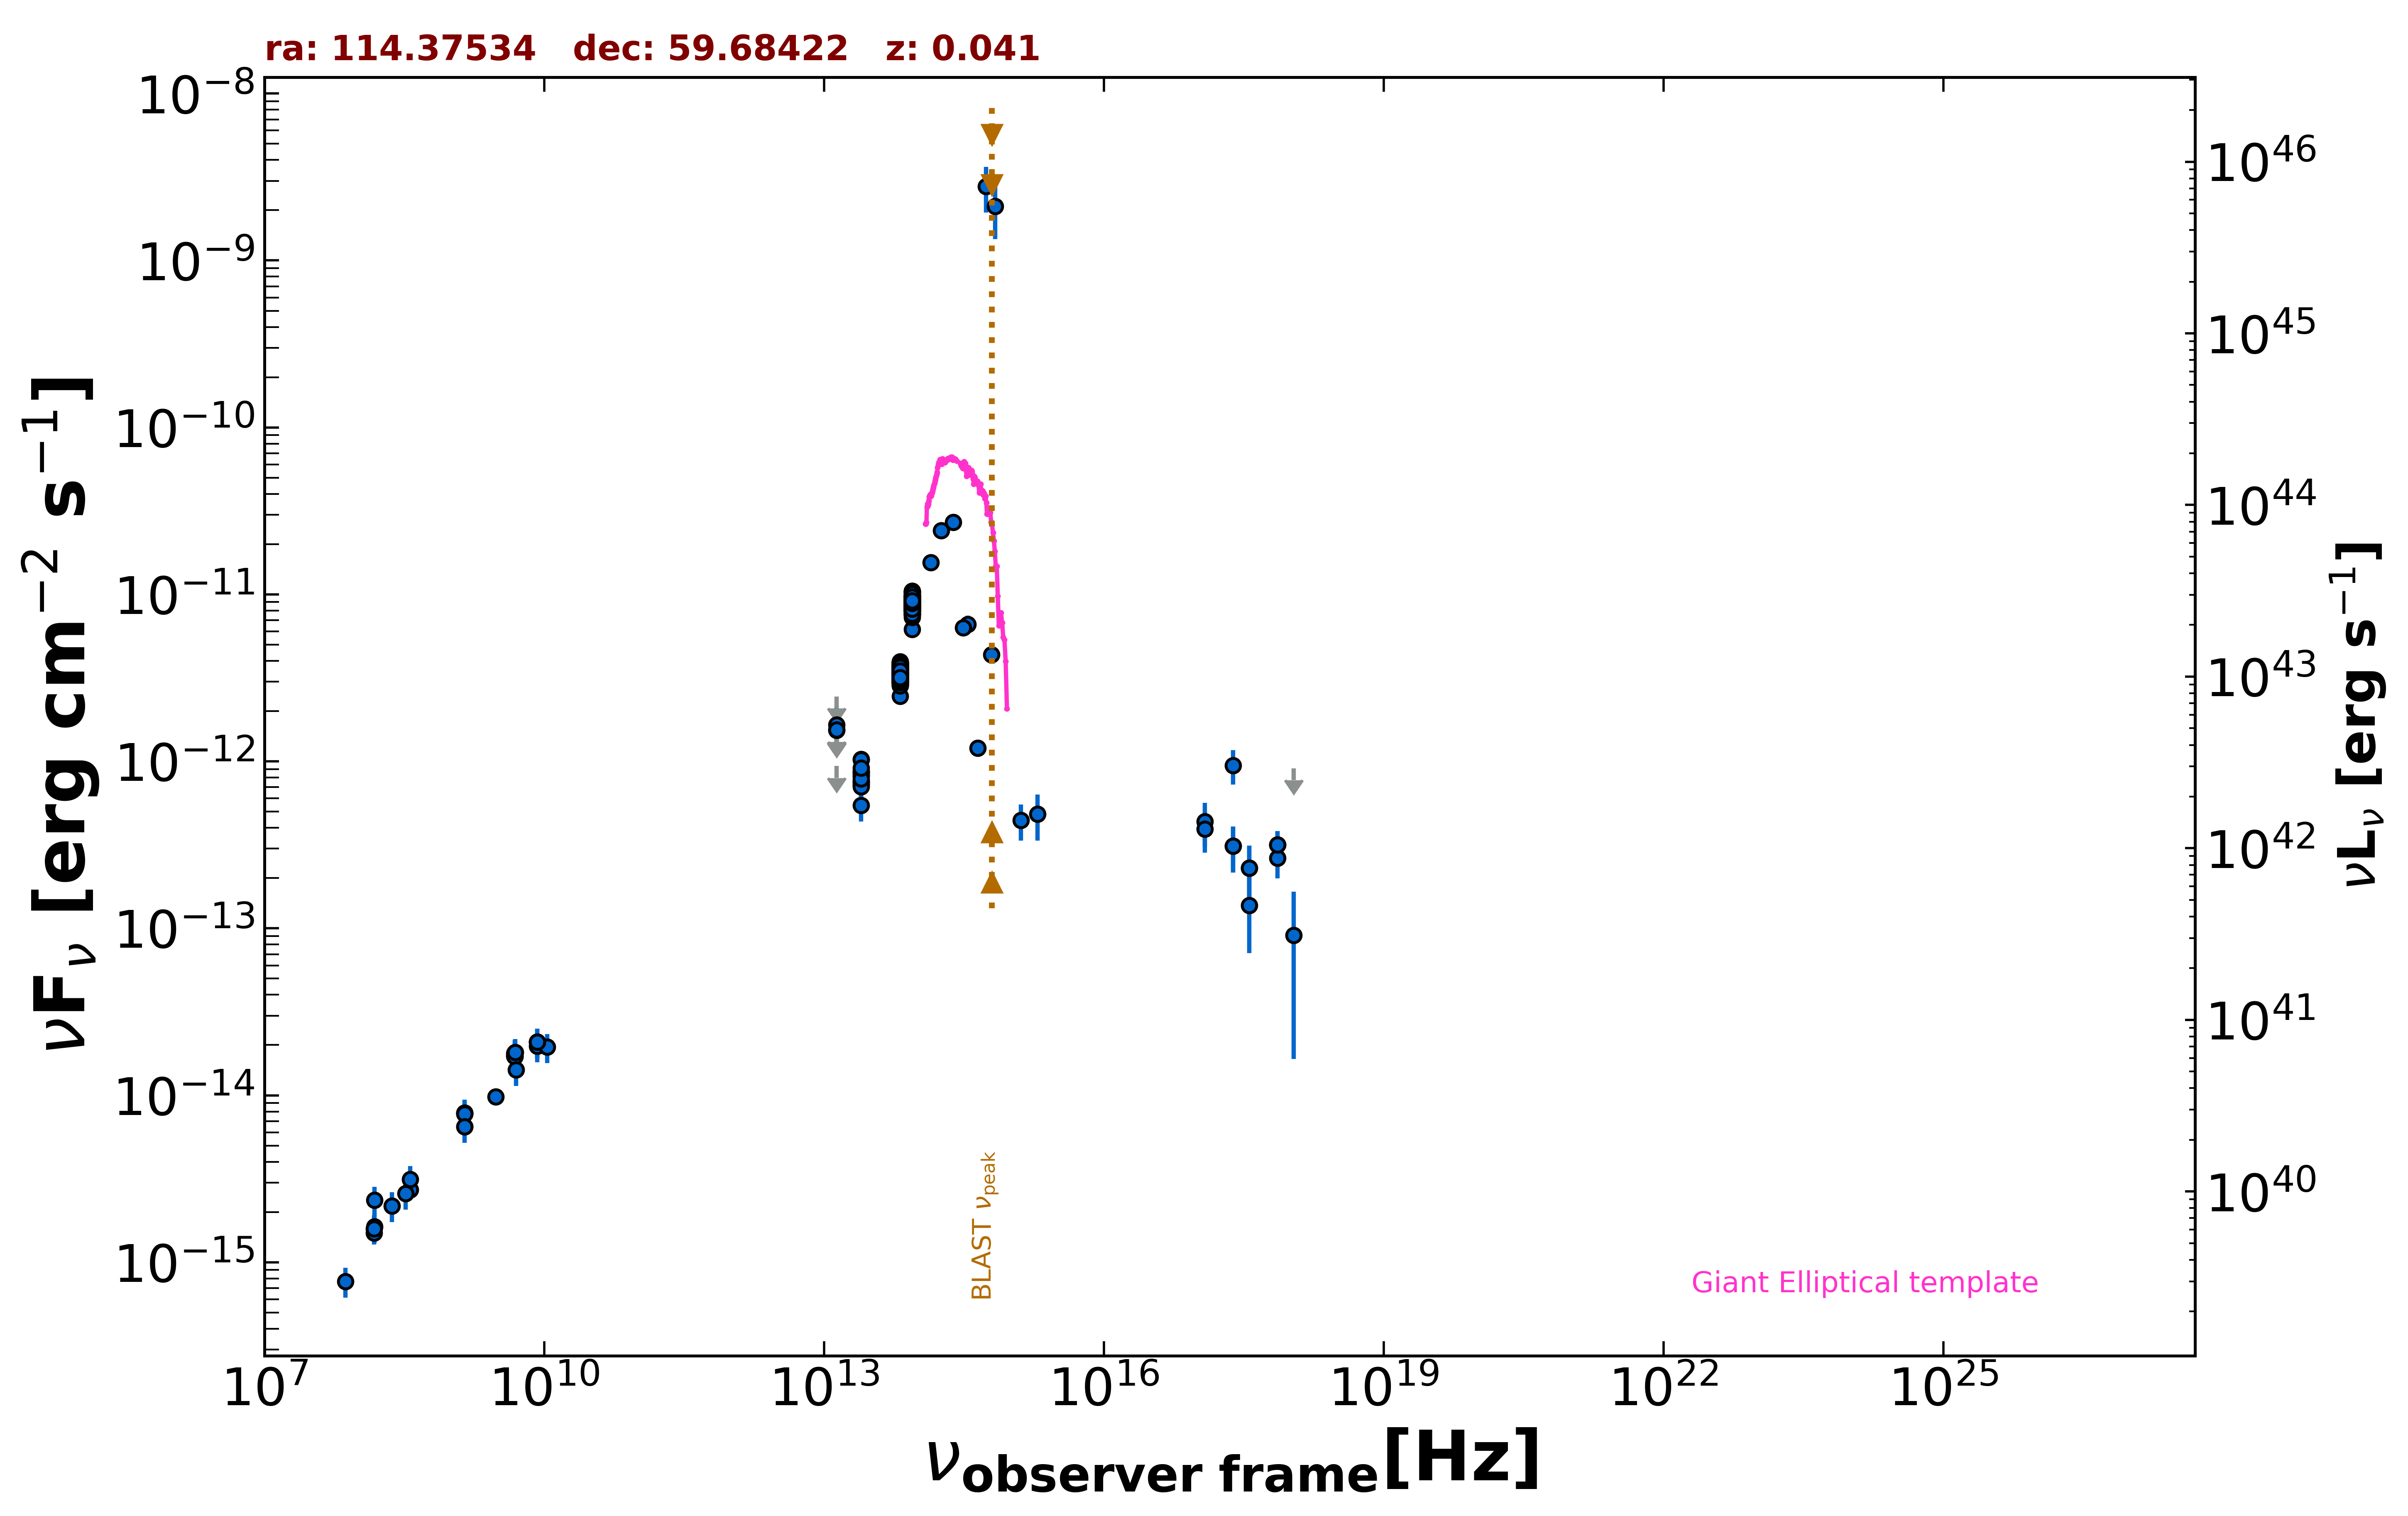

Values plotted in this chart, from the file beside it:
freq., flux, err_flux, MJD_start, MJD_end, flag, catalog, reference
1.400e+09, 6.507e-15, 3.000e-18, 55000, 55000, , FIRST, White et al. 1997  ApJ  475 479
1.400e+09, 7.848e-15, 2.355e-16, 55000, 55000, , NVSS, Condon et al. 1998  AJ  115  1693
3.000e+09, 9.821e-15, 2.150e-17, 55000, 55000, , VLASSQL, Gordon et al. 2021  ApJS  255  30
2.418e+17, 9.468e-13, 2.222e-13, 55000, 55000, , RASS, Boller et al. 2016  A&A  103  1
2.418e+17, 3.115e-13, 9.540e-14, 56222, 56222, , 1OUSX, Giommi et al. in preparation
3.627e+17, 2.303e-13, 8.290e-14, 56222, 56222, , 1OUSX, Giommi et al. in preparation
7.253e+17, 3.165e-13, 6.690e-14, 56222, 56222, , 1OUSX, Giommi et al. in preparation
1.088e+18, 9.099e-13, 0.000e+00, 56222, 56222, UL, 1OUSX, Giommi et al. in preparation
7.253e+17, 2.635e-13, 6.440e-14, 55000, 55000, , 2SXPS, Evans et al. 2020  ApJS  247  54
1.209e+17, 4.358e-13, 1.273e-13, 55000, 55000, , 2SXPS, Evans et al. 2020  ApJS  247  54
3.627e+17, 1.374e-13, 6.648e-14, 55000, 55000, , 2SXPS, Evans et al. 2020  ApJS  247  54
1.088e+18, 9.109e-14, 7.461e-14, 55000, 55000, , 2SXPS, Evans et al. 2020  ApJS  247  54
1.500e+08, 1.500e-15, 1.500e-16, 55000, 55000, , TGSS150, Intema et al. 2017  A&A  598  A781
8.400e+09, 2.086e-14, 0.000e+00, 55000, 55000, , CRATES, Healey et al. 2007  ApJS  171  61
4.800e+09, 1.776e-14, 1.580e-15, 55000, 55000, , GB6, Gregory et al. 1996  ApJS  103  427
4.800e+09, 1.714e-14, 1.680e-15, 55000, 55000, , GB87, Gregory et al. 1992  VizieR  VIII/14/j20…
4.850e+09, 1.712e-14, 0.000e+00, 55000, 55000, , NORTH20, White and Becker  1992  ApJS  79  331
1.400e+09, 7.742e-15, 0.000e+00, 55000, 55000, , NORTH20, White and Becker  1992  ApJS  79  331
3.650e+08, 2.712e-15, 0.000e+00, 55000, 55000, , NORTH20, White and Becker  1992  ApJS  79  331
1.389e+14, 1.550e-11, 6.150e-13, 55000, 55000, , 2MASS, Skrutskie et al. 2006  AJ  131  1163
1.804e+14, 2.418e-11, 9.800e-13, 55000, 55000, , 2MASS, Skrutskie et al. 2006  AJ  131  1163
2.427e+14, 2.711e-11, 9.200e-13, 55000, 55000, , 2MASS, Skrutskie et al. 2006  AJ  131  1163
8.817e+13, 8.131e-12, 7.500e-15, 55000, 55000, , UNWISE, Schlafly et al. 2019  ApJS  240  30
6.517e+13, 3.427e-12, 7.000e-15, 55000, 55000, , UNWISE, Schlafly et al. 2019  ApJS  240  30
8.817e+13, 9.351e-12, 1.980e-13, 55000, 55000, , WISE, Wright et al. 2010  AJ  140  1868
6.517e+13, 3.700e-12, 7.150e-14, 55000, 55000, , WISE, Wright et al. 2010  AJ  140  1868
2.498e+13, 8.127e-13, 3.595e-14, 55000, 55000, , WISE, Wright et al. 2010  AJ  140  1868
1.363e+13, 1.070e-12, 1.456e-13, 55000, 55000, , WISE, Wright et al. 2010  AJ  140  1868
8.817e+13, 6.184e-12, 1.080e-13, 56749, 56749, , NEOWISE, Mainzer et al. 2014  ApJ  792  30
6.517e+13, 2.461e-12, 6.550e-14, 56749, 56749, , NEOWISE, Mainzer et al. 2014  ApJ  792  30
8.817e+13, 8.759e-12, 1.450e-13, 56749, 56749, , NEOWISE, Mainzer et al. 2014  ApJ  792  30
6.517e+13, 3.061e-12, 7.900e-14, 56749, 56749, , NEOWISE, Mainzer et al. 2014  ApJ  792  30
8.817e+13, 8.403e-12, 1.315e-13, 56749, 56749, , NEOWISE, Mainzer et al. 2014  ApJ  792  30
6.517e+13, 3.301e-12, 7.900e-14, 56749, 56749, , NEOWISE, Mainzer et al. 2014  ApJ  792  30
8.817e+13, 8.824e-12, 1.300e-13, 56749, 56749, , NEOWISE, Mainzer et al. 2014  ApJ  792  30
6.517e+13, 3.422e-12, 7.550e-14, 56749, 56749, , NEOWISE, Mainzer et al. 2014  ApJ  792  30
8.817e+13, 9.516e-12, 1.575e-13, 56748, 56748, , NEOWISE, Mainzer et al. 2014  ApJ  792  30
6.517e+13, 3.425e-12, 8.800e-14, 56748, 56748, , NEOWISE, Mainzer et al. 2014  ApJ  792  30
8.817e+13, 8.897e-12, 1.310e-13, 56749, 56749, , NEOWISE, Mainzer et al. 2014  ApJ  792  30
6.517e+13, 3.375e-12, 7.450e-14, 56749, 56749, , NEOWISE, Mainzer et al. 2014  ApJ  792  30
8.817e+13, 8.938e-12, 1.315e-13, 56749, 56749, , NEOWISE, Mainzer et al. 2014  ApJ  792  30
6.517e+13, 3.567e-12, 7.850e-14, 56749, 56749, , NEOWISE, Mainzer et al. 2014  ApJ  792  30
8.817e+13, 8.865e-12, 1.305e-13, 56749, 56749, , NEOWISE, Mainzer et al. 2014  ApJ  792  30
6.517e+13, 3.095e-12, 7.700e-14, 56749, 56749, , NEOWISE, Mainzer et al. 2014  ApJ  792  30
8.817e+13, 9.240e-12, 1.530e-13, 56749, 56749, , NEOWISE, Mainzer et al. 2014  ApJ  792  30
6.517e+13, 3.537e-12, 1.075e-13, 56749, 56749, , NEOWISE, Mainzer et al. 2014  ApJ  792  30
8.817e+13, 9.163e-12, 1.350e-13, 56749, 56749, , NEOWISE, Mainzer et al. 2014  ApJ  792  30
6.517e+13, 3.498e-12, 7.700e-14, 56749, 56749, , NEOWISE, Mainzer et al. 2014  ApJ  792  30
8.817e+13, 8.719e-12, 1.365e-13, 56749, 56749, , NEOWISE, Mainzer et al. 2014  ApJ  792  30
6.517e+13, 3.217e-12, 7.700e-14, 56749, 56749, , NEOWISE, Mainzer et al. 2014  ApJ  792  30
8.817e+13, 7.299e-12, 1.410e-13, 57108, 57108, , NEOWISE, Mainzer et al. 2014  ApJ  792  30
6.517e+13, 3.479e-12, 8.650e-14, 57108, 57108, , NEOWISE, Mainzer et al. 2014  ApJ  792  30
8.817e+13, 8.679e-12, 1.600e-13, 57107, 57107, , NEOWISE, Mainzer et al. 2014  ApJ  792  30
6.517e+13, 3.179e-12, 7.350e-14, 57107, 57107, , NEOWISE, Mainzer et al. 2014  ApJ  792  30
8.817e+13, 8.623e-12, 1.430e-13, 57108, 57108, , NEOWISE, Mainzer et al. 2014  ApJ  792  30
6.517e+13, 3.167e-12, 7.300e-14, 57108, 57108, , NEOWISE, Mainzer et al. 2014  ApJ  792  30
8.817e+13, 8.615e-12, 1.585e-13, 57108, 57108, , NEOWISE, Mainzer et al. 2014  ApJ  792  30
6.517e+13, 3.505e-12, 7.750e-14, 57108, 57108, , NEOWISE, Mainzer et al. 2014  ApJ  792  30
8.817e+13, 8.303e-12, 1.375e-13, 57108, 57108, , NEOWISE, Mainzer et al. 2014  ApJ  792  30
6.517e+13, 3.283e-12, 8.500e-14, 57108, 57108, , NEOWISE, Mainzer et al. 2014  ApJ  792  30
... 639 more rows
